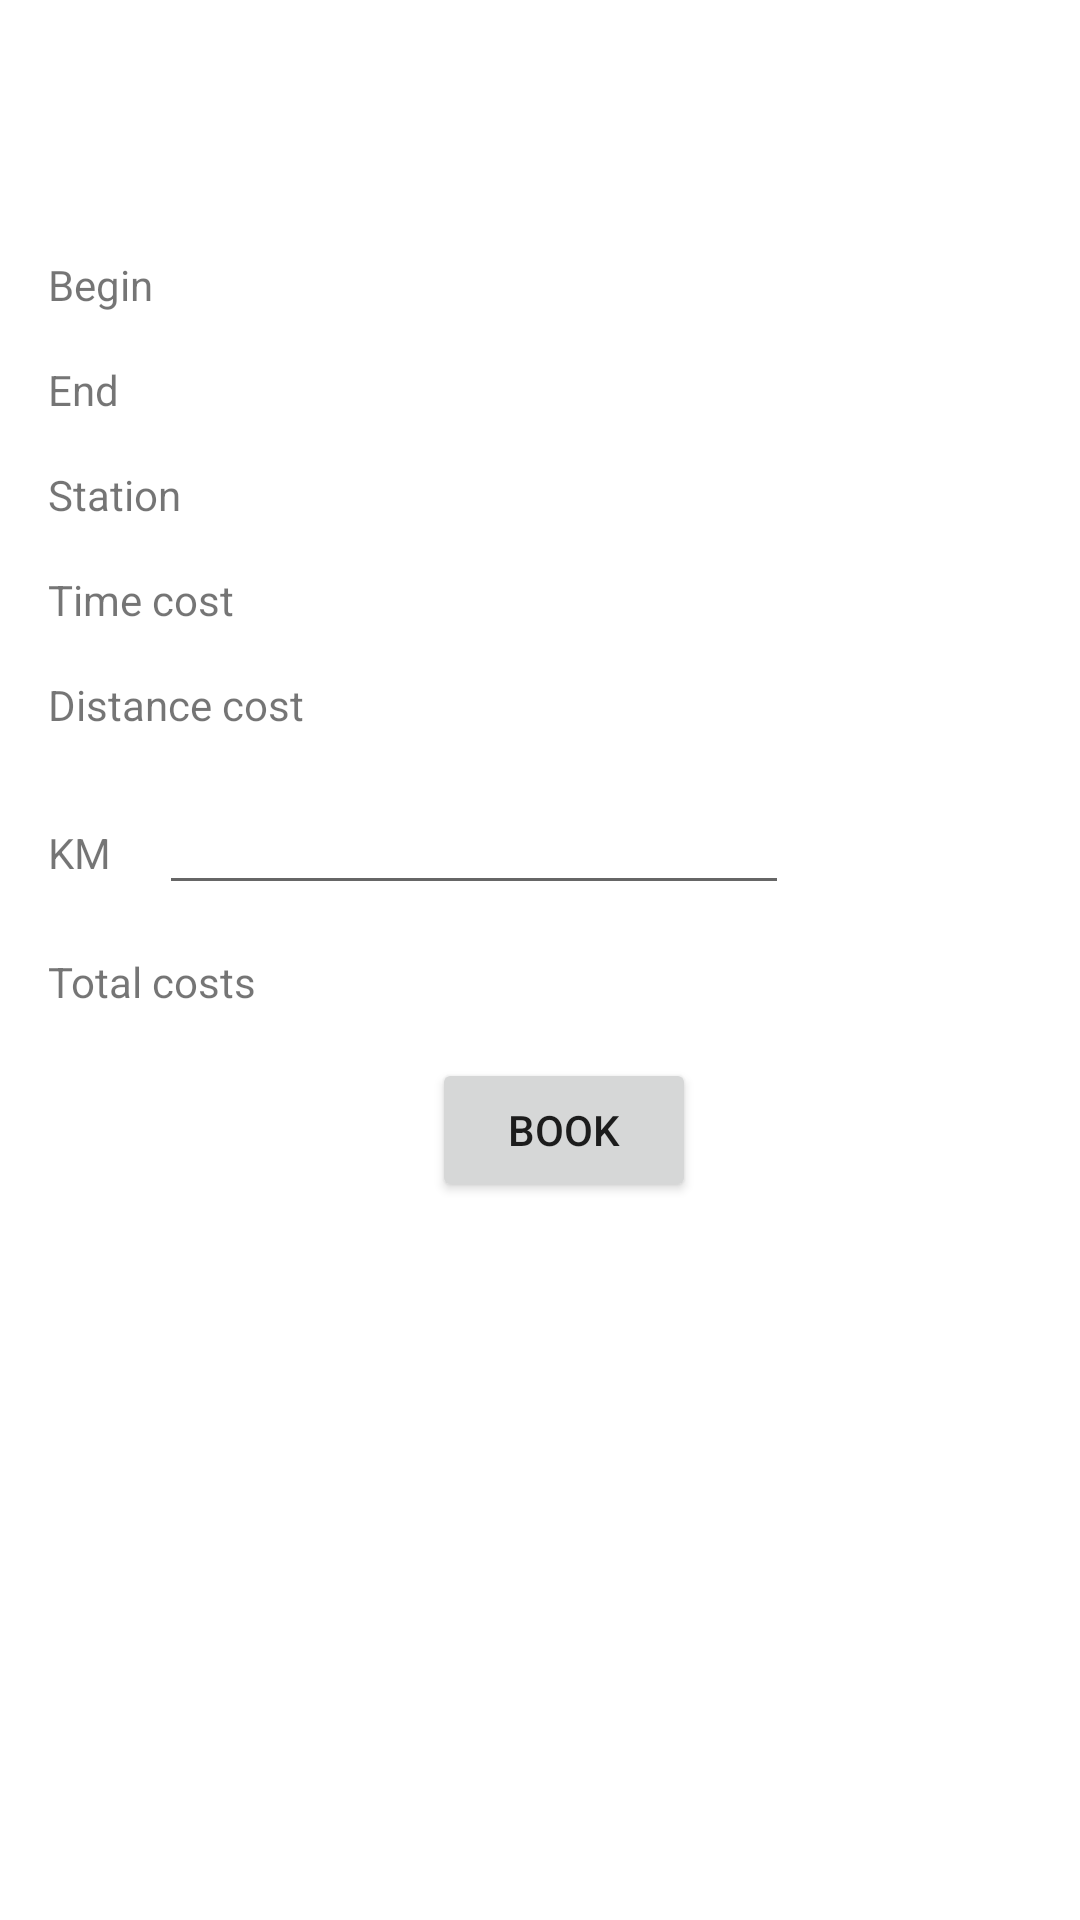

Write the Android layout XML for this screen, with the resource values it uses.
<!-- AndroidManifest.xml: application theme Theme.OpenTeilauto -->
<!-- res/layout/activity_search_result_detail.xml -->
<?xml version="1.0" encoding="utf-8"?>
<androidx.constraintlayout.widget.ConstraintLayout xmlns:android="http://schemas.android.com/apk/res/android"
    xmlns:app="http://schemas.android.com/apk/res-auto"
    xmlns:tools="http://schemas.android.com/tools"
    android:layout_width="match_parent"
    android:layout_height="match_parent"
    tools:context=".ui.search.SearchResultDetailActivity">

    <TextView
        android:id="@+id/result_title"
        android:layout_width="wrap_content"
        android:layout_height="wrap_content"
        android:layout_marginStart="16dp"
        android:layout_marginTop="16dp"
        android:layout_marginEnd="16dp"
        android:textAlignment="center"
        android:textSize="34sp"
        android:textStyle="bold"
        app:layout_constraintEnd_toEndOf="parent"
        app:layout_constraintStart_toStartOf="parent"
        app:layout_constraintTop_toTopOf="parent"
        tools:text="@tools:sample/lorem" />

    <TextView
        android:id="@+id/begin_label"
        android:layout_width="wrap_content"
        android:layout_height="wrap_content"
        android:layout_marginStart="16dp"
        android:layout_marginTop="24dp"
        android:text="@string/begin_label"
        app:layout_constraintStart_toStartOf="parent"
        app:layout_constraintTop_toBottomOf="@+id/result_title" />

    <TextView
        android:id="@+id/result_begin_text"
        android:layout_width="wrap_content"
        android:layout_height="wrap_content"
        android:layout_marginStart="16dp"
        app:layout_constraintBaseline_toBaselineOf="@+id/begin_label"
        app:layout_constraintStart_toEndOf="@+id/begin_label"
        tools:text="@tools:sample/date/ddmmyy" />

    <TextView
        android:id="@+id/end_label"
        android:layout_width="wrap_content"
        android:layout_height="wrap_content"
        android:layout_marginStart="16dp"
        android:layout_marginTop="16dp"
        android:text="@string/end_label"
        app:layout_constraintStart_toStartOf="parent"
        app:layout_constraintTop_toBottomOf="@+id/begin_label" />

    <TextView
        android:id="@+id/result_end_text"
        android:layout_width="wrap_content"
        android:layout_height="wrap_content"
        android:layout_marginStart="16dp"
        app:layout_constraintBaseline_toBaselineOf="@+id/end_label"
        app:layout_constraintStart_toEndOf="@+id/end_label"
        tools:text="@tools:sample/date/ddmmyy" />

    <TextView
        android:id="@+id/station_label"
        android:layout_width="wrap_content"
        android:layout_height="wrap_content"
        android:layout_marginStart="16dp"
        android:layout_marginTop="16dp"
        android:text="@string/station_label"
        app:layout_constraintStart_toStartOf="parent"
        app:layout_constraintTop_toBottomOf="@+id/end_label" />

    <TextView
        android:id="@+id/result_station_text"
        android:layout_width="wrap_content"
        android:layout_height="wrap_content"
        android:layout_marginStart="16dp"
        app:layout_constraintBaseline_toBaselineOf="@+id/station_label"
        app:layout_constraintStart_toEndOf="@+id/station_label"
        tools:text="@tools:sample/cities" />

    <Button
        android:id="@+id/button_book"
        android:layout_width="wrap_content"
        android:layout_height="wrap_content"
        android:layout_marginTop="16dp"
        android:text="@string/button_book"
        app:layout_constraintEnd_toEndOf="parent"
        app:layout_constraintHorizontal_bias="0.529"
        app:layout_constraintStart_toStartOf="parent"
        app:layout_constraintTop_toBottomOf="@+id/total_cost_label" />

    <TextView
        android:id="@+id/time_cost_label"
        android:layout_width="wrap_content"
        android:layout_height="wrap_content"
        android:layout_marginStart="16dp"
        android:layout_marginTop="16dp"
        android:text="@string/time_cost_label"
        app:layout_constraintStart_toStartOf="parent"
        app:layout_constraintTop_toBottomOf="@+id/station_label" />

    <TextView
        android:id="@+id/time_cost_text"
        android:layout_width="wrap_content"
        android:layout_height="wrap_content"
        android:layout_marginStart="16dp"
        app:layout_constraintBaseline_toBaselineOf="@+id/time_cost_label"
        app:layout_constraintStart_toEndOf="@+id/time_cost_label"
        tools:text="10 €" />

    <TextView
        android:id="@+id/km_cost_label"
        android:layout_width="wrap_content"
        android:layout_height="wrap_content"
        android:layout_marginStart="16dp"
        android:layout_marginTop="16dp"
        android:text="@string/km_cost_label"
        app:layout_constraintStart_toStartOf="parent"
        app:layout_constraintTop_toBottomOf="@+id/time_cost_label" />

    <TextView
        android:id="@+id/km_cost_text"
        android:layout_width="wrap_content"
        android:layout_height="wrap_content"
        android:layout_marginStart="16dp"
        app:layout_constraintBaseline_toBaselineOf="@+id/km_cost_label"
        app:layout_constraintStart_toEndOf="@+id/km_cost_label"
        tools:text="10 €" />

    <TextView
        android:id="@+id/km_edit_label"
        android:layout_width="wrap_content"
        android:layout_height="wrap_content"
        android:layout_marginStart="16dp"
        android:text="@string/km_edit_label"
        app:layout_constraintBaseline_toBaselineOf="@+id/km_edit"
        app:layout_constraintStart_toStartOf="parent" />

    <EditText
        android:id="@+id/km_edit"
        android:layout_width="wrap_content"
        android:layout_height="wrap_content"
        android:layout_marginStart="16dp"
        android:layout_marginTop="16dp"
        android:ems="10"
        android:inputType="number"
        app:layout_constraintStart_toEndOf="@+id/km_edit_label"
        app:layout_constraintTop_toBottomOf="@+id/km_cost_text" />

    <TextView
        android:id="@+id/total_cost_label"
        android:layout_width="wrap_content"
        android:layout_height="wrap_content"
        android:layout_marginStart="16dp"
        android:layout_marginTop="16dp"
        android:text="@string/total_cost_label"
        app:layout_constraintStart_toStartOf="parent"
        app:layout_constraintTop_toBottomOf="@+id/km_edit" />

    <TextView
        android:id="@+id/total_cost_text"
        android:layout_width="wrap_content"
        android:layout_height="wrap_content"
        android:layout_marginStart="16dp"
        app:layout_constraintBaseline_toBaselineOf="@+id/total_cost_label"
        app:layout_constraintStart_toEndOf="@+id/total_cost_label"
        tools:text="20 €" />
</androidx.constraintlayout.widget.ConstraintLayout>
<!-- resources referenced by this layout -->
<resources>
  <string name="begin_label">Begin</string>
  <string name="button_book">Book</string>
  <string name="end_label">End</string>
  <string name="km_cost_label">Distance cost</string>
  <string name="km_edit_label">KM</string>
  <string name="station_label">Station</string>
  <string name="time_cost_label">Time cost</string>
  <string name="total_cost_label">Total costs</string>
  <style name="Theme.OpenTeilauto" parent="Theme.MaterialComponents.DayNight.DarkActionBar">
          
          <item name="colorPrimary">@color/purple_500</item>
          <item name="colorPrimaryVariant">@color/purple_700</item>
          <item name="colorOnPrimary">@color/white</item>
          
          <item name="colorSecondary">@color/teal_200</item>
          <item name="colorSecondaryVariant">@color/teal_700</item>
          <item name="colorOnSecondary">@color/black</item>
          
          <item name="android:statusBarColor" tools:targetApi="l">?attr/colorPrimaryVariant</item>
          
      </style>
  <!-- not gathered from this repository: default colours our renderer supplied (Android Studio template values) -->
  <color name="purple_500">#FF6200EE</color>
  <color name="purple_700">#FF3700B3</color>
  <color name="teal_200">#FF03DAC5</color>
  <color name="teal_700">#FF018786</color>
  <color name="black">#FF000000</color>
  <color name="white">#FFFFFFFF</color>
</resources>
